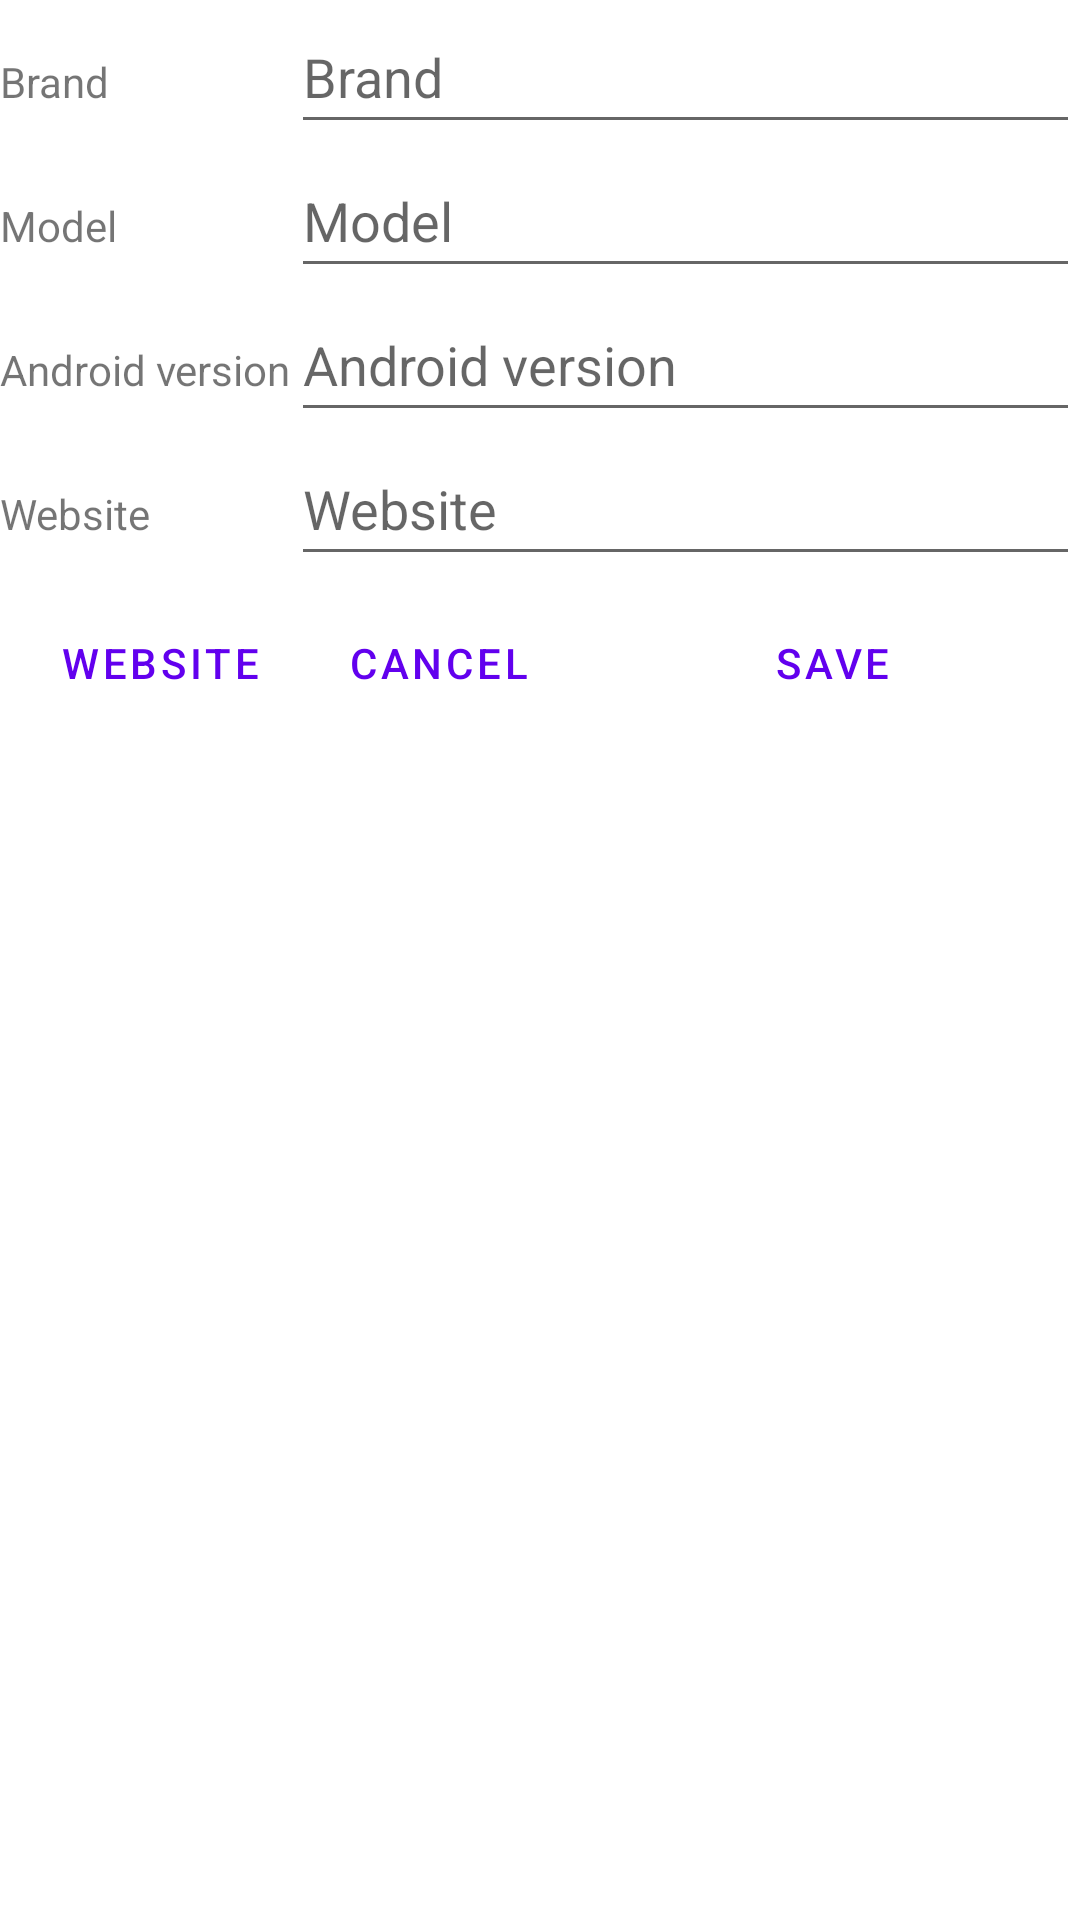

This screen was rendered from an Android layout file. Write that file and the resources it references.
<!-- AndroidManifest.xml: application theme Theme.PhoneDB -->
<!-- res/layout/activity_add.xml -->
<?xml version="1.0" encoding="utf-8"?>
<androidx.constraintlayout.widget.ConstraintLayout xmlns:android="http://schemas.android.com/apk/res/android"
    android:layout_width="match_parent"
    android:layout_height="match_parent"
    xmlns:app="http://schemas.android.com/apk/res-auto">
<TableLayout
    android:id="@+id/tableInputs"
    android:layout_width="match_parent"
    android:layout_height="wrap_content"
    android:shrinkColumns="*"
    android:stretchColumns="2"
    app:layout_constraintStart_toStartOf="parent"
    app:layout_constraintTop_toTopOf="parent">
    <TableRow
        android:id="@+id/brandRow"
        android:layout_width="wrap_content"
        android:layout_height="wrap_content">
        <TextView
            android:layout_width="wrap_content"
            android:layout_height="wrap_content"
            android:text="@string/brandLabel"
            />
        <EditText
            android:layout_span="2"
            android:layout_width="wrap_content"
            android:layout_height="wrap_content"
            android:id="@+id/brand_input"
            android:hint="@string/brandLabel"
            android:inputType="text"
            android:minHeight="48dp"
            android:importantForAutofill="no" />
    </TableRow>
    <TableRow
        android:id="@+id/modelRow"
        android:layout_width="wrap_content"
        android:layout_height="wrap_content">
        <TextView
            android:layout_width="wrap_content"
            android:layout_height="wrap_content"
            android:text="@string/modelLabel"
            />
        <EditText
            android:layout_span="2"
            android:layout_width="wrap_content"
            android:layout_height="wrap_content"
            android:id="@+id/model_input"
            android:hint="@string/modelLabel"
            android:inputType="text"
            android:minHeight="48dp"
            android:importantForAutofill="no" />
    </TableRow>
    <TableRow
        android:id="@+id/versionRow"
        android:layout_width="wrap_content"
        android:layout_height="wrap_content">
        <TextView
            android:layout_width="wrap_content"
            android:layout_height="wrap_content"
            android:text="@string/versionLabel"
            />
        <EditText
            android:layout_span="2"
            android:layout_width="wrap_content"
            android:layout_height="wrap_content"
            android:id="@+id/version_input"
            android:hint="@string/versionLabel"
            android:inputType="text"
            android:minHeight="48dp"
            android:importantForAutofill="no" />
    </TableRow>
    <TableRow
        android:id="@+id/urlRow"
        android:layout_width="wrap_content"
        android:layout_height="wrap_content">
        <TextView
            android:layout_width="wrap_content"
            android:layout_height="wrap_content"
            android:text="@string/urlLabel"
            />
        <EditText
            android:layout_span="2"
            android:layout_width="wrap_content"
            android:layout_height="wrap_content"
            android:id="@+id/url_input"
            android:hint="@string/urlLabel"
            android:inputType="textUri"
            android:minHeight="48dp"
            android:importantForAutofill="no" />
    </TableRow>
    <TableRow
        android:padding="5dp"
        android:id="@+id/buttonsRow"
        android:layout_width="wrap_content"
        android:layout_height="wrap_content"
        style="?android:attr/buttonBarStyle"
        >
        <Button
            android:id="@+id/webButton"
            android:text="@string/urlLabel"
            style="?android:attr/buttonBarButtonStyle"
            />
        <Button
            android:id="@+id/cancelButton"
            android:text="@string/cancelLabel"
            style="?android:attr/buttonBarButtonStyle"/>
        <Button
            android:id="@+id/saveButton"
            android:text="@string/saveLabel"
            style="?android:attr/buttonBarButtonStyle"/>
    </TableRow>
</TableLayout>

</androidx.constraintlayout.widget.ConstraintLayout>
<!-- resources referenced by this layout -->
<resources>
  <string name="brandLabel">Brand </string>
  <string name="cancelLabel">cancel</string>
  <string name="modelLabel">Model </string>
  <string name="saveLabel">save</string>
  <string name="urlLabel">Website </string>
  <string name="versionLabel">Android version </string>
  <style name="Theme.PhoneDB" parent="Theme.MaterialComponents.DayNight.DarkActionBar">
          
          <item name="colorPrimary">@color/purple_500</item>
          <item name="colorPrimaryVariant">@color/purple_700</item>
          <item name="colorOnPrimary">@color/white</item>
          
          <item name="colorSecondary">@color/teal_200</item>
          <item name="colorSecondaryVariant">@color/teal_700</item>
          <item name="colorOnSecondary">@color/black</item>
          
          <item name="android:statusBarColor">?attr/colorPrimaryVariant</item>
          
      </style>
  <!-- not gathered from this repository: default colours our renderer supplied (Android Studio template values) -->
  <color name="purple_500">#FF6200EE</color>
  <color name="purple_700">#FF3700B3</color>
  <color name="teal_200">#FF03DAC5</color>
  <color name="teal_700">#FF018786</color>
  <color name="black">#FF000000</color>
  <color name="white">#FFFFFFFF</color>
</resources>
